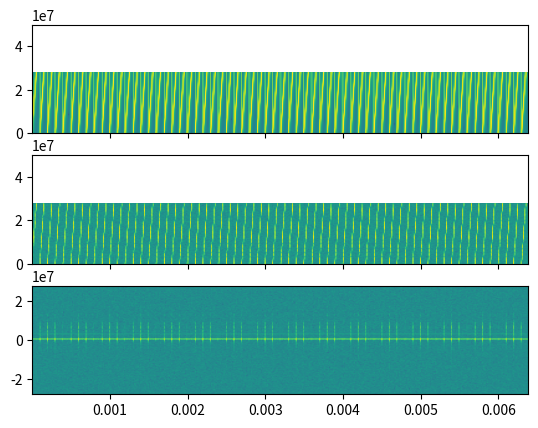
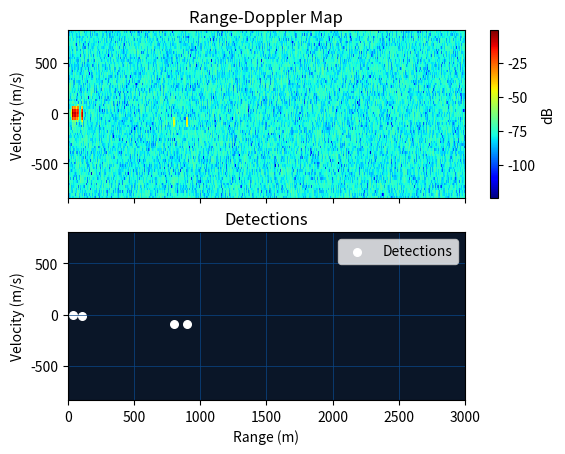

The matplotlib source for these figures, in order:
import numpy as np
import matplotlib.pyplot as plt
from scipy.ndimage import convolve

# ===================================================================================
# TODO
# Target readout
# Accurate amplitude
# ===================================================================================
# Psysical constant
c = 3e8  # Speed of light in m/s
k_b = 1.38e-23  # Boltsmann constant
T0 = 290  # K, standard reference temperature


# ===================================================================================
class Detector:
    def __init__(self, a_pfa: float, a_guard_len: int, a_training_len: int):
        self.pfa = a_pfa
        self.guard_len = a_guard_len
        self.training_len = a_training_len

    def get_nhood(self, a_rd_matrix, a_xpos, a_ypos, a_axis=None, a_nsize=2):
        if a_axis is None:
            return a_rd_matrix[
                a_ypos - a_nsize : a_ypos + a_nsize + 1,
                a_xpos - a_nsize : a_xpos + a_nsize + 1,
            ]
        elif a_axis == 0:
            return a_rd_matrix[
                a_ypos,
                a_xpos - a_nsize : a_xpos + a_nsize + 1,
            ]
        elif a_axis == 1:
            return a_rd_matrix[
                a_ypos - a_nsize : a_ypos + a_nsize + 1,
                a_xpos,
            ]
        else:
            raise KeyError("What?!")

    def nms(self, a_detections: np.ndarray, a_rd_matrix_pwr: np.ndarray, a_nsize=2):
        """
        NMS = Non-maximal Suppression
        """
        nms_peaks = np.zeros(a_detections.shape, dtype=int)
        for row, col in zip(*np.where(a_detections == True)):
            if np.all(
                a_rd_matrix_pwr[row, col]
                >= self.get_nhood(
                    a_rd_matrix=a_rd_matrix_pwr,
                    a_xpos=col,
                    a_ypos=row,
                    a_axis=None,
                    a_nsize=a_nsize,
                )
            ):
                nms_peaks[row, col] = 1

        return nms_peaks

    def subbin_refine(self, a_pwr, a_rows, a_cols):
        """
        Parabolic sub-bin interpolation around detected peaks.
        Returns (row_offsets, col_offsets) as fractional bin displacements.

        For each detection at (row, col), fits a parabola through the three
        power samples on each axis and finds the analytical peak offset:
            delta = 0.5 * (y_left - y_right) / (y_left + y_right - 2*y_center)
        This shifts each detection from its integer bin center toward the true
        peak, typically reducing position error from +-0.5 bins to +-0.05 bins.
        """
        n_rows, n_cols = a_pwr.shape
        rows, cols = np.asarray(a_rows), np.asarray(a_cols)
        # One offset slot per detection; both arrays share length because
        # (rows[i], cols[i]) are paired coordinates for detection i.
        # Default value of 0 means "no shift" for edge detections.
        row_offsets = np.zeros(len(rows), dtype=float)
        col_offsets = np.zeros(len(rows), dtype=float)

        # --- Range axis (columns) ---
        # Skip detections at the left/right edge since no neighbor on that side
        col_mask = (cols > 0) & (cols < n_cols - 1)
        if col_mask.any():
            r, c = rows[col_mask], cols[col_mask]
            # Grab left neighbor, center, and right neighbor power for each detection
            ym, y0, yp = a_pwr[r, c - 1], a_pwr[r, c], a_pwr[r, c + 1]
            # Denominator of the parabola formula; negative means the parabola
            # opens downward e.g. local maxima
            d = ym + yp - 2 * y0
            valid = d < 0
            # Apply formula only where the parabola is concave-down (valid peak)
            # The inner np.where replaces invalid d values with 1 to avoid a
            # divide-by-zero warning since those results are discarded by the outer np.where.
            col_offsets[col_mask] = np.where(
                valid, 0.5 * (ym - yp) / np.where(valid, d, 1), 0
            )

        # --- Doppler axis (rows) --- same logic applied vertically
        # Skip detections at the top/bottom edge
        row_mask = (rows > 0) & (rows < n_rows - 1)
        if row_mask.any():
            r, c = rows[row_mask], cols[row_mask]
            # Grab upper neighbor, center, and lower neighbor power
            ym, y0, yp = a_pwr[r - 1, c], a_pwr[r, c], a_pwr[r + 1, c]
            d = ym + yp - 2 * y0
            valid = d < 0
            row_offsets[row_mask] = np.where(
                valid, 0.5 * (ym - yp) / np.where(valid, d, 1), 0
            )

        return row_offsets, col_offsets

    def cfar_ca_2d(
        self,
        a_rd_matrix: np.ndarray,
        a_apply_nms: bool = True,
    ):

        # Implement kernel
        dim_1d = 1 + 2 * self.guard_len + 2 * self.training_len
        n_guard = (2 * self.guard_len + 1) ** 2
        n_training = dim_1d**2 - n_guard
        cfar_kernel_2d = np.ones((dim_1d, dim_1d), dtype=float) / n_training
        cfar_kernel_2d[
            self.training_len : self.training_len + (2 * self.guard_len) + 1
        ][self.training_len : self.training_len + (2 * self.guard_len) + 1] = 0.0

        # Get real power
        rd_matrix_power = np.abs(a_rd_matrix) ** 2
        # Convolve
        noise_level = convolve(
            input=rd_matrix_power, weights=cfar_kernel_2d, mode="nearest"
        )

        # Threshold scale factor: T=a*P
        alpha = n_training * (self.pfa ** (-1 / n_training) - 1)
        threshold = noise_level * alpha

        detected = rd_matrix_power > threshold

        if a_apply_nms:
            detected = self.nms(
                a_detections=detected, a_rd_matrix_pwr=rd_matrix_power, a_nsize=3
            )

        return detected, rd_matrix_power


# ===================================================================================
class FMCWModel:
    def __init__(
        self,
        # Radar parameters
        a_chirp_fc,
        a_chirp_bw,
        a_chirp_duration,
        a_sampling_rate,
        a_chirp_reps,
        # Frontend
        a_tx_pwr_dbm,
        a_tx_gain_db,
        a_rx_gain_db,
        # Misc
        a_triangle_en,
        a_operational_range_factor=0.2,
        plot_en=False,
        # Detection parameters
        a_cfar_guard_len=4,
        a_cfar_training_len=10,
        a_cfar_pfa=1e-6,
    ):
        self.chirp_fc = a_chirp_fc
        self.chirp_bw = a_chirp_bw
        self.chirp_duration = a_chirp_duration
        self.fs = a_sampling_rate
        self.chirp_reps = a_chirp_reps
        self.triangle_en = a_triangle_en

        self.op_max_rng_factor = a_operational_range_factor

        self.tx_pwr = 10 ** ((a_tx_pwr_dbm - 30) / 10)
        self.tx_gain = 10 ** (a_tx_gain_db / 10)
        self.rx_gain = 10 ** (a_rx_gain_db / 10)

        self.chirp = np.zeros(int(self.chirp_duration * self.fs), dtype=complex)
        self.if_signal = np.zeros(int(self.chirp_duration * self.fs), dtype=complex)

        self.detector = Detector(
            a_pfa=a_cfar_pfa,
            a_guard_len=a_cfar_guard_len,
            a_training_len=a_cfar_training_len,
        )

        # Print resolved radar chacteristics
        print(f"FMCW Radar Characteristics:")
        print(f"  Chirp Center Frequency: {self.chirp_fc / 1e9} GHz")
        print(f"  Chirp Bandwidth: {self.chirp_bw / 1e6} MHz")
        print(f"  Chirp Duration: {self.chirp_duration * 1e6} us")
        print(f"  Range Resolution: {c / (2 * self.chirp_bw)} m")
        print(
            f"  Velocity Resolution: {(c/self.chirp_fc) / (2 * self.chirp_duration * self.chirp_reps)} m"
        )
        print(f"  Theoretical Max Range: {(c * self.chirp_duration) / 2} m")
        print(
            f"  Operational Max Range: {self.op_max_rng_factor * (c * self.chirp_duration) / 2} m"
        )
        print(f"  Max Velocity: {(c/self.chirp_fc) / (4 * self.chirp_duration)} m/s")
        print(
            f"Processing Gain: {10 * np.log10(self.chirp_duration * self.fs * self.chirp_reps)}"
        )

        self.plot = plot_en

    def generate_chirp(self, B, T, fs):
        t = np.arange(0, T, 1 / fs)
        # Baseband up-chirp: instantaneous freq sweeps 0 → B
        phase_up = 0.5 * (B / T) * t**2
        up_chirp = np.exp(2 * np.pi * 1j * phase_up)

        if not self.triangle_en:
            return up_chirp

        # Phase-continuous down-chirp: instantaneous freq sweeps B → 0.
        # Offset by phase at end of up-chirp (0.5*B*T) to avoid discontinuity.
        phase_down = 0.5 * B * T + B * t - 0.5 * (B / T) * t**2
        down_chirp = np.exp(2 * np.pi * 1j * phase_down)
        return np.concatenate([up_chirp, down_chirp])

    def generate_chirp_sequence(self):
        """
        Generate a sequence of FMCW chirps
        """
        self.chirp = self.generate_chirp(self.chirp_bw, self.chirp_duration, self.fs)
        chirp_sequence = np.zeros(self.chirp_reps * len(self.chirp), dtype=complex)
        for i in range(self.chirp_reps):
            chirp_sequence[i * len(self.chirp) : (i + 1) * len(self.chirp)] = self.chirp
        return chirp_sequence

    def mix_signals(self, a_tx_signal, a_rx_signal):
        if_signal = a_tx_signal * np.conj(a_rx_signal)
        fig, (ax1, ax2, ax3) = plt.subplots(nrows=3, sharex=True)
        # Plot signal using spectrogram
        ax1.specgram(a_tx_signal, NFFT=1024, Fs=self.fs)
        ax2.specgram(a_rx_signal, NFFT=1024, Fs=self.fs)
        ax3.specgram(if_signal, NFFT=1024, Fs=self.fs)
        ax1.set_ylim(-1e3, self.chirp_bw)
        ax2.set_ylim(-1e3, self.chirp_bw)
        if self.plot:
            plt.show()
        return if_signal

    def create_range_doppler_plot(self, a_if_signal):
        # 1. Reshape IF into [N_reps x N_chirp_samples]
        N_chirp_samples = int(np.ceil(self.chirp_duration * self.fs))

        if self.triangle_en:
            if_signal = a_if_signal[: 2 * self.chirp_reps * N_chirp_samples]
            full_matrix_iq = if_signal.reshape(2 * self.chirp_reps, N_chirp_samples)
            up_matrix_iq = full_matrix_iq[0::2, :]
            down_matrix_iq = full_matrix_iq[1::2, :]
            T_rep = 2 * self.chirp_duration
        else:
            if_signal = a_if_signal[: self.chirp_reps * N_chirp_samples]
            up_matrix_iq = if_signal.reshape(self.chirp_reps, N_chirp_samples)
            T_rep = self.chirp_duration

        range_freqs = np.fft.fftfreq(N_chirp_samples, d=1 / self.fs)
        doppler_freqs = np.fft.fftshift(np.fft.fftfreq(self.chirp_reps, d=T_rep))
        ranges = range_freqs * c / (2 * self.chirp_bw / self.chirp_duration)
        velocities = doppler_freqs * c / (2 * self.chirp_fc)

        # Mask negative range bins (aliases)
        pos = (ranges >= 0) & (
            ranges <= self.op_max_rng_factor * (c * self.chirp_duration) / 2
        )

        # 2. Apply windows
        rows, cols = up_matrix_iq.shape
        range_window = np.blackman(cols)
        doppler_window = np.blackman(rows)

        up_matrix_iq *= range_window[np.newaxis, :] * doppler_window[:, np.newaxis]
        if self.triangle_en:
            down_matrix_iq *= (
                range_window[np.newaxis, :] * doppler_window[:, np.newaxis]
            )

        # 3. Generate RD map
        up_matrix_rd = np.fft.fftshift(np.fft.fft2(up_matrix_iq), axes=0)
        magnitude_db_rd_up = 20 * np.log10(np.abs(up_matrix_rd[:, pos]) + 1e-12)
        if self.triangle_en:
            down_matrix_rd = np.fft.fftshift(
                np.fft.fft2(np.conj(down_matrix_iq)), axes=0
            )
            magnitude_db_rd_down = 20 * np.log10(np.abs(down_matrix_rd[:, pos]) + 1e-12)

        # 4. Generate detections
        if self.triangle_en:
            up_detections, up_pwr = self.detector.cfar_ca_2d(
                a_rd_matrix=up_matrix_rd, a_apply_nms=False
            )
            down_detections, down_pwr = self.detector.cfar_ca_2d(
                a_rd_matrix=down_matrix_rd, a_apply_nms=False
            )
        else:
            up_detections, up_pwr = self.detector.cfar_ca_2d(
                a_rd_matrix=up_matrix_rd, a_apply_nms=True
            )

        # 5. Perform point-cloud reduction on combined detections
        if self.triangle_en:
            up_mask = up_detections[:, pos]
            down_mask = np.flipud(down_detections[:, pos])
            both_mask = up_mask & down_mask
            avg_pwr = (up_pwr[:, pos] + np.flipud(down_pwr)[:, pos]) / 2
            both_mask = self.detector.nms(
                a_detections=both_mask, a_rd_matrix_pwr=avg_pwr, a_nsize=8
            )
            up_mask = up_detections[:, pos] & ~both_mask
            down_mask = np.flipud(down_detections[:, pos]) & ~both_mask

        # 6. Plot and target readout
        if self.triangle_en:
            fig, (ax1, ax2, ax3) = plt.subplots(nrows=3, sharex=True)
            mesh1 = ax1.pcolormesh(
                ranges[pos], velocities, magnitude_db_rd_up, shading="auto", cmap="jet"
            )
            fig.colorbar(mesh1, ax=ax1, label="dB")
            ax1.set_ylabel("Velocity (m/s)")
            ax1.set_title("Up-chirp")
            mesh2 = ax2.pcolormesh(
                ranges[pos],
                np.flip(velocities),
                magnitude_db_rd_down,
                shading="auto",
                cmap="jet",
            )
            fig.colorbar(mesh2, ax=ax2, label="dB")
            ax2.set_ylabel("Velocity (m/s)")
            ax2.set_title("Down-chirp")

            # Extract integer bin indices for each detection category
            up_only_dop, up_only_rng = np.where(up_mask)
            down_only_dop, down_only_rng = np.where(down_mask)
            both_dop, both_rng = np.where(both_mask)

            # Physical width of one bin along each axis, used to convert
            # fractional bin offsets into meters and m/s
            range_bin_width = ranges[pos][1] - ranges[pos][0]
            vel_bin_width = velocities[1] - velocities[0]

            # Refine "both" detections using the average power of up and down chirp.
            # col_off[i] and row_off[i] are fractional bin shifts for detection i.
            # Multiplying by bin width converts the shift to physical units.
            row_off, col_off = self.detector.subbin_refine(avg_pwr, both_dop, both_rng)
            both_rng_r = ranges[pos][both_rng] + col_off * range_bin_width
            both_dop_r = velocities[both_dop] + row_off * vel_bin_width

            # Target readout
            targets = list(zip(both_rng_r, both_dop_r))

            # Refine up-only detections using the up-chirp power (range-masked)
            row_off, col_off = self.detector.subbin_refine(
                up_pwr[:, pos], up_only_dop, up_only_rng
            )
            up_rng_r = ranges[pos][up_only_rng] + col_off * range_bin_width
            up_dop_r = velocities[up_only_dop] + row_off * vel_bin_width

            # Refine down-only detections. The down-chirp power is flipped along
            # the Doppler axis to match the up-chirp coordinate convention before refining.
            row_off, col_off = self.detector.subbin_refine(
                np.flipud(down_pwr)[:, pos], down_only_dop, down_only_rng
            )
            down_rng_r = ranges[pos][down_only_rng] + col_off * range_bin_width
            down_dop_r = velocities[down_only_dop] + row_off * vel_bin_width

            ax3.scatter(up_rng_r, up_dop_r, marker="x", color="white", s=30, label="Up")
            ax3.scatter(
                down_rng_r, down_dop_r, marker="x", color="cyan", s=30, label="Down"
            )
            ax3.scatter(
                both_rng_r, both_dop_r, marker="o", color="yellow", s=50, label="Both"
            )
            ax3.set_facecolor("#0a1628")
            ax3.set_xlim(ranges[pos].min(), ranges[pos].max())
            ax3.set_ylim(velocities.min(), velocities.max())
            ax3.set_xlabel("Range (m)")
            ax3.set_ylabel("Velocity (m/s)")
            ax3.set_title("Detections")
            ax3.legend(loc="upper right")
            ax3.grid(True, color="#1a3a5c", linewidth=0.5)
            cbar3 = fig.colorbar(mesh1, ax=ax3)
            cbar3.ax.set_visible(False)
            fig.suptitle("Range-Doppler Map", fontsize=16, fontweight="bold")
        else:
            fig, (ax1, ax2) = plt.subplots(nrows=2, sharex=True)
            mesh = ax1.pcolormesh(
                ranges[pos], velocities, magnitude_db_rd_up, shading="auto", cmap="jet"
            )
            fig.colorbar(mesh, ax=ax1, label="dB")
            ax1.set_ylabel("Velocity (m/s)")
            ax1.set_title("Range-Doppler Map")

            # Extract integer bin indices for each detection
            up_det_dop, up_det_rng = np.where(up_detections[:, pos])

            # Physical width of one bin along each axis
            range_bin_width = ranges[pos][1] - ranges[pos][0]
            vel_bin_width = velocities[1] - velocities[0]
            # col_off shifts each detection along the range axis (in bins),
            # row_off shifts along the Doppler axis (in bins)
            row_off, col_off = self.detector.subbin_refine(
                up_pwr[:, pos], up_det_dop, up_det_rng
            )

            up_rng_r = ranges[pos][up_det_rng] + col_off * range_bin_width
            up_dop_r = velocities[up_det_dop] + row_off * vel_bin_width

            # Target readout
            targets = list(zip(up_rng_r, up_dop_r))

            ax2.scatter(
                up_rng_r,
                up_dop_r,
                marker="o",
                color="white",
                s=30,
                label="Detections",
            )
            ax2.set_facecolor("#0a1628")
            ax2.set_xlim(ranges[pos].min(), ranges[pos].max())
            ax2.set_ylim(velocities.min(), velocities.max())
            ax2.set_xlabel("Range (m)")
            ax2.set_ylabel("Velocity (m/s)")
            ax2.set_title("Detections")
            ax2.legend(loc="upper right")
            ax2.grid(True, color="#09478A", linewidth=0.5)
            cbar2 = fig.colorbar(mesh, ax=ax2)
            cbar2.ax.set_visible(False)
        if self.plot:
            plt.show()

        return targets


# ===================================================================================
class SoftFMCWModel:
    def __init__(self, fmcw_model, plot_en=False):
        self.fmcw_model = fmcw_model
        self.plot = plot_en

    def add_amplitude(self, a_signal, a_rcs, a_range):
        # Standard radar equation: P_r = P_t * G_t * G_r * λ**2 * σ / ((4π)**3 * R**4)
        wavelength = c / self.fmcw_model.chirp_fc
        rx_pwr = (
            self.fmcw_model.tx_pwr
            * self.fmcw_model.tx_gain
            * self.fmcw_model.rx_gain
            * wavelength**2
            * a_rcs
        ) / (((4 * np.pi) ** 3) * a_range**4)

        amplitude = np.sqrt(rx_pwr)

        return a_signal * amplitude

    def add_velocity(self, a_signal, a_velocity):
        """
        Add Doppler shift
        """
        # Calculate Doppler shift
        doppler_freq = 2 * a_velocity * self.fmcw_model.chirp_fc / c
        # Create signal
        t = np.arange(
            0, len(a_signal) * (1 / self.fmcw_model.fs), (1 / self.fmcw_model.fs)
        )
        doppler_signal = np.exp(-2 * np.pi * 1j * doppler_freq * t)
        # Mix signals
        return a_signal * doppler_signal

    def add_delay(self, a_signal, a_range):
        tau_s = 2 * a_range / c
        tau_samples = int(np.ceil(tau_s * self.fmcw_model.fs))
        # Extend time vector & insert attenuated original (w Doppler)
        target_rx_signal = np.zeros(len(a_signal), dtype=complex)
        target_rx_signal[tau_samples:] = a_signal[:-tau_samples]
        return target_rx_signal

    def simulate_received_signal(self, a_tx_signal, a_targets, a_noise_figure_db=0):
        """
        Simulate attenuated return echo with physically-grounded thermal noise.

        Noise power: N = k*T*B*F
          k = Boltzmann constant, T = 290 K, B = sampling rate (complex bandwidth),
          F = noise figure (linear). The noise is split equally across I and Q.
        """

        rx_signal = np.zeros(len(a_tx_signal), dtype=complex)
        for target in a_targets:
            # 1. Add Velocity
            rx_signal_doppler = self.add_velocity(
                a_signal=a_tx_signal, a_velocity=target["velocity"]
            )
            # 2. Echo
            rx_signal_echo = self.add_delay(
                a_signal=rx_signal_doppler, a_range=target["range"]
            )
            # 3. Attenuate (radar equation)
            rx_signal_atten = self.add_amplitude(
                a_signal=rx_signal_echo, a_rcs=target["rcs"], a_range=target["range"]
            )
            # 4. Accumulate
            rx_signal += rx_signal_atten

        if a_noise_figure_db > 0:
            noise_figure = 10 ** (a_noise_figure_db / 10)
            # Total noise power referred to receiver input; fs is the complex bandwidth
            noise_pwr = k_b * T0 * self.fmcw_model.fs * noise_figure
            # Split equally across I and Q so total power = noise_pwr
            noise_std = np.sqrt(noise_pwr / 2)
            n = len(rx_signal)
            rx_signal += noise_std * (
                np.random.normal(0, 1, n) + 1j * np.random.normal(0, 1, n)
            )

        return rx_signal

    def run_simulation(self, a_targets, a_noise_figure_db=0):
        # Generate chirp
        tx_signal = self.fmcw_model.generate_chirp_sequence()
        # Simulate echo
        rx_signal = self.simulate_received_signal(
            a_tx_signal=tx_signal,
            a_targets=a_targets,
            a_noise_figure_db=a_noise_figure_db,
        )

        if_signal = self.fmcw_model.mix_signals(
            a_tx_signal=tx_signal, a_rx_signal=rx_signal
        )

        detected_targets = self.fmcw_model.create_range_doppler_plot(
            a_if_signal=if_signal
        )

        return detected_targets


if __name__ == "__main__":
    import argparse

    parser = argparse.ArgumentParser(description="FMCW radar soft model")
    parser.add_argument("-p", "--plot", action="store_true", help="Show plots")
    args = parser.parse_args()

    # ===============================================================================
    # PARAMETERS

    CHIRP_FC_HZ = 900e6
    CHIRP_BW_HZ = 50e6
    CHIRP_DURATION_S = 100e-6
    CHIRP_REPS = 64

    TX_PWR_DBM = 10
    TX_GAIN_DB = 13.0
    RX_GAIN_DB = 14.0

    SAMPLING_RATE_HZ = 56e6
    TRIANGLE = False

    PLOT = args.plot
    # ===============================================================================
    # Create FMCW model
    fmcw_model = FMCWModel(
        # Chirp params
        a_chirp_fc=CHIRP_FC_HZ,
        a_chirp_bw=CHIRP_BW_HZ,
        a_chirp_duration=CHIRP_DURATION_S,
        a_chirp_reps=CHIRP_REPS,
        # Tx params
        a_tx_pwr_dbm=TX_PWR_DBM,
        a_tx_gain_db=TX_GAIN_DB,
        a_rx_gain_db=RX_GAIN_DB,
        # Misc
        a_sampling_rate=SAMPLING_RATE_HZ,
        a_triangle_en=TRIANGLE,
        plot_en=PLOT,
    )
    # Create soft FMCW model
    soft_fmcw_model = SoftFMCWModel(fmcw_model, plot_en=PLOT)

    # Generate targets
    # R [m]   V [m/s]   σ [m2]
    targets = [
        {"range": 33, "velocity": 0, "rcs": 1.0, "Comment": "Human"},
        {"range": 43, "velocity": 0, "rcs": 1.0, "Comment": "Human"},
        {"range": 53, "velocity": 0, "rcs": 1.0, "Comment": "Human"},
        {"range": 57, "velocity": 0, "rcs": 1.0, "Comment": "Human"},
        {"range": 67, "velocity": 0, "rcs": 1.0, "Comment": "Human"},
        {"range": 70, "velocity": -3, "rcs": 1.0, "Comment": "Human"},
        {"range": 75, "velocity": 17, "rcs": 1.0, "Comment": "Car"},
        {"range": 105, "velocity": 0, "rcs": 32.0, "Comment": "Car"},
        {"range": 800, "velocity": -10, "rcs": 32.0, "Comment": "Car"},
        {"range": 900, "velocity": 0, "rcs": 100.0, "Comment": "House"},
    ]
    # Run simulation
    detected_targets = soft_fmcw_model.run_simulation(
        a_targets=targets, a_noise_figure_db=5
    )

    for i, target in enumerate(detected_targets):
        print(f"\nTarget {i}: \n\t RNG = {target[0]} \n\t VEL = {target[1]}")
